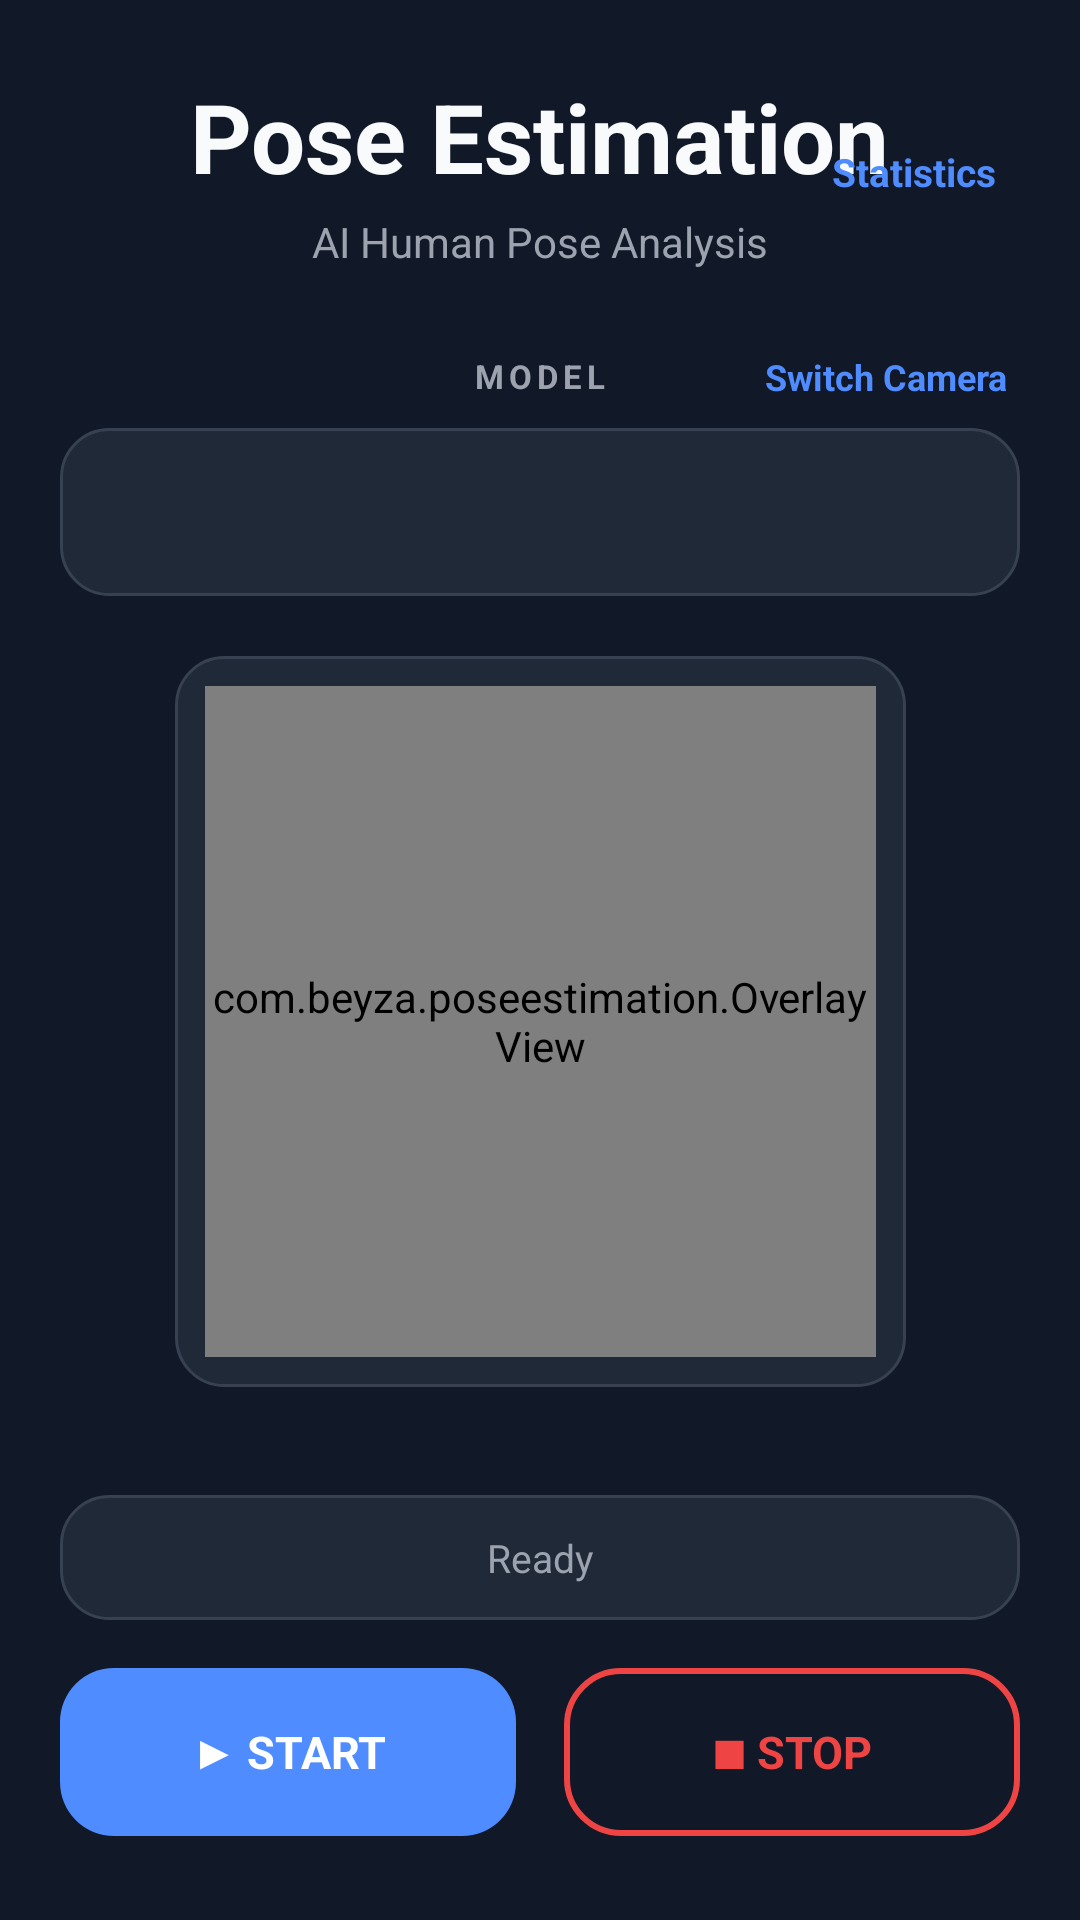

This screen was rendered from an Android layout file. Write that file and the resources it references.
<!-- AndroidManifest.xml: application theme Theme.PoseEstimationApp -->
<!-- res/layout/activity_main.xml -->
<?xml version="1.0" encoding="utf-8"?>
<androidx.constraintlayout.widget.ConstraintLayout
    xmlns:android="http://schemas.android.com/apk/res/android"
    xmlns:app="http://schemas.android.com/apk/res-auto"
    xmlns:tools="http://schemas.android.com/tools"
    android:id="@+id/main"
    android:layout_width="match_parent"
    android:layout_height="match_parent"
    android:background="@color/bg_deep"
    android:paddingStart="20dp"
    android:paddingEnd="20dp"
    android:paddingTop="24dp"
    android:paddingBottom="20dp"
    tools:context=".MainActivity">

    

    <TextView
        android:id="@+id/mainTitle"
        android:layout_width="wrap_content"
        android:layout_height="wrap_content"
        android:text="Pose Estimation"
        android:textColor="@color/text_primary"
        android:textStyle="bold"
        android:textSize="32sp"
        app:layout_constraintTop_toTopOf="parent"
        app:layout_constraintStart_toStartOf="parent"
        app:layout_constraintEnd_toEndOf="parent"/>

    <TextView
        android:id="@+id/subTitle"
        android:layout_width="wrap_content"
        android:layout_height="wrap_content"
        android:text="AI Human Pose Analysis"
        android:textColor="@color/text_secondary"
        android:textSize="14sp"
        android:layout_marginTop="4dp"
        app:layout_constraintTop_toBottomOf="@id/mainTitle"
        app:layout_constraintStart_toStartOf="parent"
        app:layout_constraintEnd_toEndOf="parent"/>

    

    <TextView
        android:id="@+id/btnStats"
        android:layout_width="wrap_content"
        android:layout_height="wrap_content"
        android:text="Statistics"
        android:textColor="@color/accent"
        android:textSize="13sp"
        android:textStyle="bold"
        android:padding="8dp"
        app:layout_constraintTop_toTopOf="@id/mainTitle"
        app:layout_constraintBottom_toBottomOf="@id/subTitle"
        app:layout_constraintEnd_toEndOf="parent"/>

    

    <TextView
        android:id="@+id/tvModel"
        android:layout_width="wrap_content"
        android:layout_height="wrap_content"
        android:text="MODEL"
        android:textColor="@color/text_secondary"
        android:textStyle="bold"
        android:textSize="11sp"
        android:letterSpacing="0.15"
        android:layout_marginTop="28dp"
        app:layout_constraintTop_toBottomOf="@id/subTitle"
        app:layout_constraintStart_toStartOf="parent"
        app:layout_constraintEnd_toEndOf="parent"/>

    
    <TextView
        android:id="@+id/btnSwitchCamera"
        android:layout_width="wrap_content"
        android:layout_height="wrap_content"
        android:text="Switch Camera"
        android:textColor="@color/accent"
        android:textSize="12sp"
        android:textStyle="bold"
        android:padding="4dp"
        app:layout_constraintTop_toTopOf="@id/tvModel"
        app:layout_constraintBottom_toBottomOf="@id/tvModel"
        app:layout_constraintEnd_toEndOf="parent"/>

    

    <Spinner
        android:id="@+id/spinnerModel"
        android:layout_width="0dp"
        android:layout_height="56dp"
        android:layout_marginTop="10dp"
        android:background="@drawable/box_surface"
        android:paddingStart="18dp"
        android:paddingEnd="18dp"
        android:popupBackground="@color/surface"
        app:layout_constraintTop_toBottomOf="@id/tvModel"
        app:layout_constraintStart_toStartOf="parent"
        app:layout_constraintEnd_toEndOf="parent"/>

    

    <FrameLayout
        android:id="@+id/cameraCard"
        android:layout_width="0dp"
        android:layout_height="0dp"
        android:layout_marginTop="20dp"
        android:layout_marginBottom="20dp"
        android:background="@drawable/box_surface"
        android:padding="10dp"
        app:layout_constraintTop_toBottomOf="@id/spinnerModel"
        app:layout_constraintBottom_toTopOf="@id/livePanel"
        app:layout_constraintStart_toStartOf="parent"
        app:layout_constraintDimensionRatio="1:1"
        app:layout_constraintEnd_toEndOf="parent">

        <androidx.camera.view.PreviewView
            android:id="@+id/previewView"
            android:layout_width="match_parent"
            android:layout_height="match_parent"/>

        <com.beyza.poseestimation.OverlayView
            android:id="@+id/overlayView"
            android:layout_width="match_parent"
            android:layout_height="match_parent"/>

    </FrameLayout>


    
    <TextView
        android:id="@+id/livePanel"
        android:layout_width="0dp"
        android:layout_height="wrap_content"
        android:text="Ready"
        android:textColor="@color/text_secondary"
        android:textSize="13sp"
        android:gravity="center"
        android:background="@drawable/box_surface"
        android:padding="12dp"
        android:layout_marginTop="16dp"
        android:layout_marginBottom="16dp"

        app:layout_constraintTop_toBottomOf="@id/cameraCard"
        app:layout_constraintStart_toStartOf="parent"
        app:layout_constraintEnd_toEndOf="parent"
        app:layout_constraintBottom_toTopOf="@id/btnStart"/>

    

    <TextView
        android:id="@+id/btnStart"
        android:layout_width="0dp"
        android:layout_height="56dp"
        android:layout_marginEnd="8dp"
        android:layout_marginBottom="8dp"
        android:background="@drawable/btn_start"
        android:gravity="center"
        android:text="▶ START"
        android:textColor="@color/white"
        android:textStyle="bold"
        android:textSize="15sp"
        app:layout_constraintBottom_toBottomOf="parent"
        app:layout_constraintStart_toStartOf="parent"
        app:layout_constraintEnd_toStartOf="@id/btnStop"/>

    

    <TextView
        android:id="@+id/btnStop"
        android:layout_width="0dp"
        android:layout_height="56dp"
        android:layout_marginStart="8dp"
        android:layout_marginBottom="8dp"
        android:background="@drawable/btn_stop"
        android:gravity="center"
        android:text="■ STOP"
        android:textColor="@color/stop_red"
        android:textStyle="bold"
        android:textSize="15sp"
        app:layout_constraintBottom_toBottomOf="parent"
        app:layout_constraintStart_toEndOf="@id/btnStart"
        app:layout_constraintEnd_toEndOf="parent"/>

</androidx.constraintlayout.widget.ConstraintLayout>
<!-- resources referenced by this layout -->
<resources>
  <color name="accent">#4F8CFF</color>
  <color name="bg_deep">#111827</color>
  <color name="stop_red">#EF4444</color>
  <color name="surface">#1F2937</color>
  <color name="text_primary">#F9FAFB</color>
  <color name="text_secondary">#9CA3AF</color>
  <color name="white">#FFFFFF</color>
  <!-- drawable box_surface (drawable) -->
  <?xml version="1.0" encoding="utf-8"?>
  <shape xmlns:android="http://schemas.android.com/apk/res/android">
  
      <solid android:color="@color/surface"/>
  
      <stroke
          android:width="1dp"
          android:color="@color/border"/>
  
      <corners
          android:radius="16dp"/>
  
  </shape>
  <!-- drawable btn_start (drawable) -->
  <?xml version="1.0" encoding="utf-8"?>
  <shape xmlns:android="http://schemas.android.com/apk/res/android">
  
      <solid android:color="@color/accent"/>
  
      <corners
          android:radius="18dp"/>
  
  </shape>
  <!-- drawable btn_stop (drawable) -->
  <?xml version="1.0" encoding="utf-8"?>
  <shape xmlns:android="http://schemas.android.com/apk/res/android">
  
      <solid android:color="@android:color/transparent"/>
  
      <stroke
          android:width="2dp"
          android:color="@color/stop_red"/>
  
      <corners
          android:radius="18dp"/>
  
  </shape>
  <style name="Theme.PoseEstimationApp" parent="Base.Theme.PoseEstimationApp" />
  <color name="border">#374151</color>
  <style name="Base.Theme.PoseEstimationApp" parent="Theme.Material3.DayNight.NoActionBar">
          
          
      </style>
</resources>
